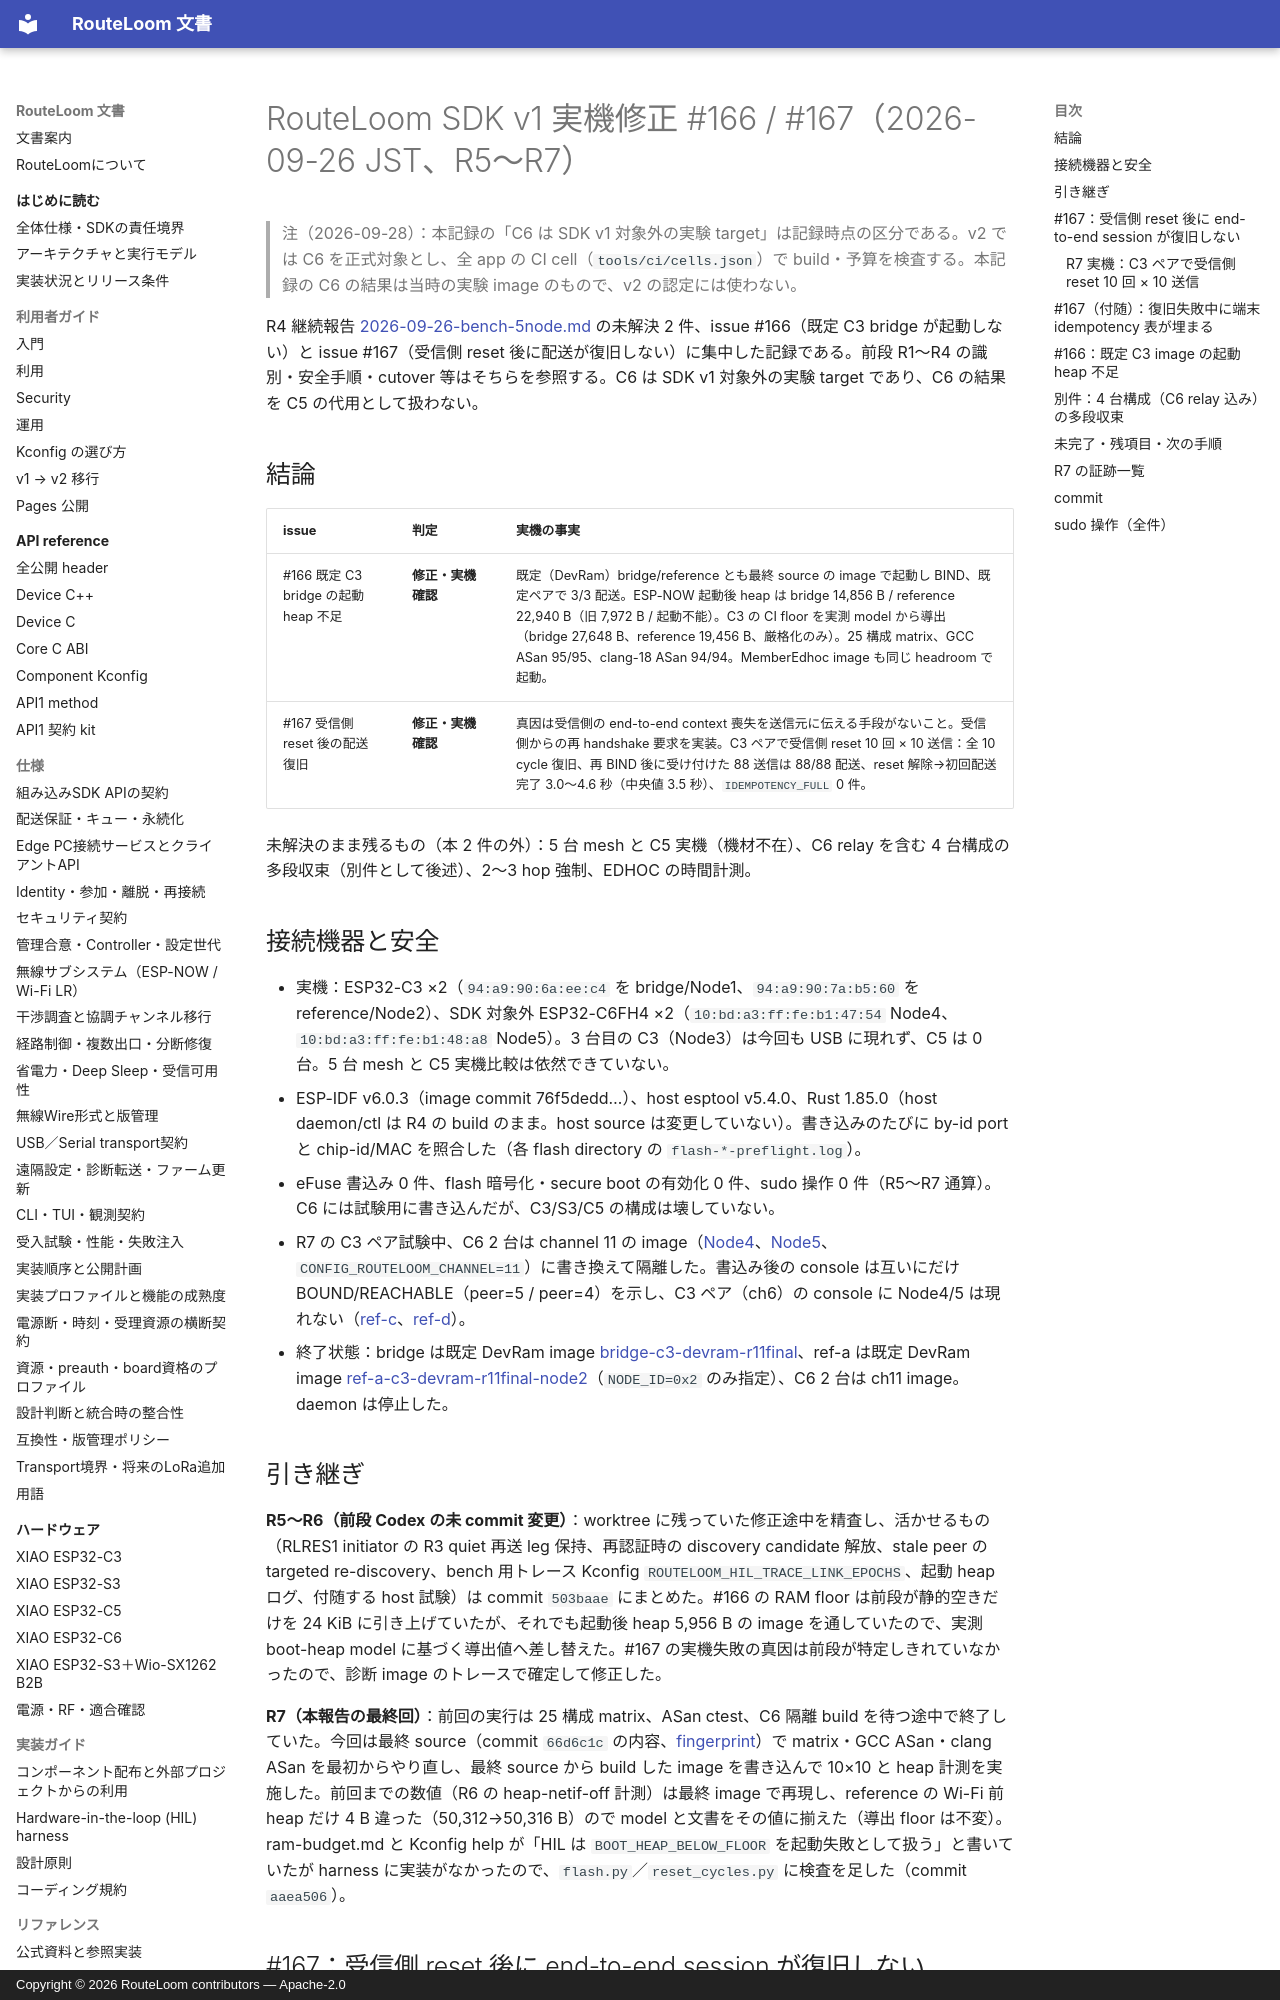

repository: MOVEI144/RouteLoom · page: hil/2026-09-26-fix-166-167/index.html · generator: mkdocs · copyright: Copyright © 2026 RouteLoom contributors — Apache-2.0

# RouteLoom SDK v1 実機修正 #166 / #167（2026-09-26 JST、R5〜R7）

> 注（2026-09-28）：本記録の「C6 は SDK v1 対象外の実験 target」は記録時点の区分である。v2 では C6 を正式対象とし、全 app の CI cell（`tools/ci/cells.json`）で build・予算を検査する。本記録の C6 の結果は当時の実験 image のもので、v2 の認定には使わない。

R4 継続報告 [2026-09-26-bench-5node.md](2026-09-26-bench-5node.md) の未解決 2 件、issue #166（既定 C3 bridge が起動しない）と issue #167（受信側 reset 後に配送が復旧しない）に集中した記録である。前段 R1〜R4 の識別・安全手順・cutover 等はそちらを参照する。C6 は SDK v1 対象外の実験 target であり、C6 の結果を C5 の代用として扱わない。

## 結論

| issue | 判定 | 実機の事実 |
|---|---|---|
| #166 既定 C3 bridge の起動 heap 不足 | **修正・実機確認** | 既定（DevRam）bridge/reference とも最終 source の image で起動し BIND、既定ペアで 3/3 配送。ESP-NOW 起動後 heap は bridge 14,856 B / reference 22,940 B（旧 7,972 B / 起動不能）。C3 の CI floor を実測 model から導出（bridge 27,648 B、reference 19,456 B、厳格化のみ）。25 構成 matrix、GCC ASan 95/95、clang-18 ASan 94/94。MemberEdhoc image も同じ headroom で起動。 |
| #167 受信側 reset 後の配送復旧 | **修正・実機確認** | 真因は受信側の end-to-end context 喪失を送信元に伝える手段がないこと。受信側からの再 handshake 要求を実装。C3 ペアで受信側 reset 10 回 × 10 送信：全 10 cycle 復旧、再 BIND 後に受け付けた 88 送信は 88/88 配送、reset 解除→初回配送完了 3.0〜4.6 秒（中央値 3.5 秒）、`IDEMPOTENCY_FULL` 0 件。 |

未解決のまま残るもの（本 2 件の外）：5 台 mesh と C5 実機（機材不在）、C6 relay を含む 4 台構成の多段収束（別件として後述）、2〜3 hop 強制、EDHOC の時間計測。

## 接続機器と安全

- 実機：ESP32-C3 ×2（`94:a9:90:6a:ee:c4` を bridge/Node1、`94:a9:90:7a:b5:60` を reference/Node2）、SDK 対象外 ESP32-C6FH4 ×2（`10:bd:a3:ff:fe:b1:47:54` Node4、`10:bd:a3:ff:fe:b1:48:a8` Node5）。3 台目の C3（Node3）は今回も USB に現れず、C5 は 0 台。5 台 mesh と C5 実機比較は依然できていない。
- ESP-IDF v6.0.3（image commit 76f5dedd…）、host esptool v5.4.0、Rust 1.85.0（host daemon/ctl は R4 の build のまま。host source は変更していない）。書き込みのたびに by-id port と chip-id/MAC を照合した（各 flash directory の `flash-*-preflight.log`）。
- eFuse 書込み 0 件、flash 暗号化・secure boot の有効化 0 件、sudo 操作 0 件（R5〜R7 通算）。C6 には試験用に書き込んだが、C3/S3/C5 の構成は壊していない。
- R7 の C3 ペア試験中、C6 2 台は channel 11 の image（[Node4](../../artifacts/hil/2026-09-26/images/ref-c-c6-ch11-r9-node4/)、[Node5](../../artifacts/hil/2026-09-26/images/ref-d-c6-ch11-r9-node5/)、`CONFIG_ROUTELOOM_CHANNEL=11`）に書き換えて隔離した。書込み後の console は互いにだけ BOUND/REACHABLE（peer=5 / peer=4）を示し、C3 ペア（ch6）の console に Node4/5 は現れない（[ref-c](../../artifacts/hil/2026-09-26/r7/c6-ch11-check-ref-c.log)、[ref-d](../../artifacts/hil/2026-09-26/r7/c6-ch11-check-ref-d.log)）。
- 終了状態：bridge は既定 DevRam image [bridge-c3-devram-r11final](../../artifacts/hil/2026-09-26/images/bridge-c3-devram-r11final/)、ref-a は既定 DevRam image [ref-a-c3-devram-r11final-node2](../../artifacts/hil/2026-09-26/images/ref-a-c3-devram-r11final-node2/)（`NODE_ID=0x2` のみ指定）、C6 2 台は ch11 image。daemon は停止した。

## 引き継ぎ

**R5〜R6（前段 Codex の未 commit 変更）**：worktree に残っていた修正途中を精査し、活かせるもの（RLRES1 initiator の R3 quiet 再送 leg 保持、再認証時の discovery candidate 解放、stale peer の targeted re-discovery、bench 用トレース Kconfig `ROUTELOOM_HIL_TRACE_LINK_EPOCHS`、起動 heap ログ、付随する host 試験）は commit `503baae` にまとめた。#166 の RAM floor は前段が静的空きだけを 24 KiB に引き上げていたが、それでも起動後 heap 5,956 B の image を通していたので、実測 boot-heap model に基づく導出値へ差し替えた。#167 の実機失敗の真因は前段が特定しきれていなかったので、診断 image のトレースで確定して修正した。

**R7（本報告の最終回）**：前回の実行は 25 構成 matrix、ASan ctest、C6 隔離 build を待つ途中で終了していた。今回は最終 source（commit `66d6c1c` の内容、[fingerprint](../../artifacts/hil/2026-09-26/r7/verification-start.txt)）で matrix・GCC ASan・clang ASan を最初からやり直し、最終 source から build した image を書き込んで 10×10 と heap 計測を実施した。前回までの数値（R6 の heap-netif-off 計測）は最終 image で再現し、reference の Wi-Fi 前 heap だけ 4 B 違った（50,312→50,316 B）ので model と文書をその値に揃えた（導出 floor は不変）。ram-budget.md と Kconfig help が「HIL は `BOOT_HEAP_BELOW_FLOOR` を起動失敗として扱う」と書いていたが harness に実装がなかったので、`flash.py`／`reset_cycles.py` に検査を足した（commit `aaea506`）。
